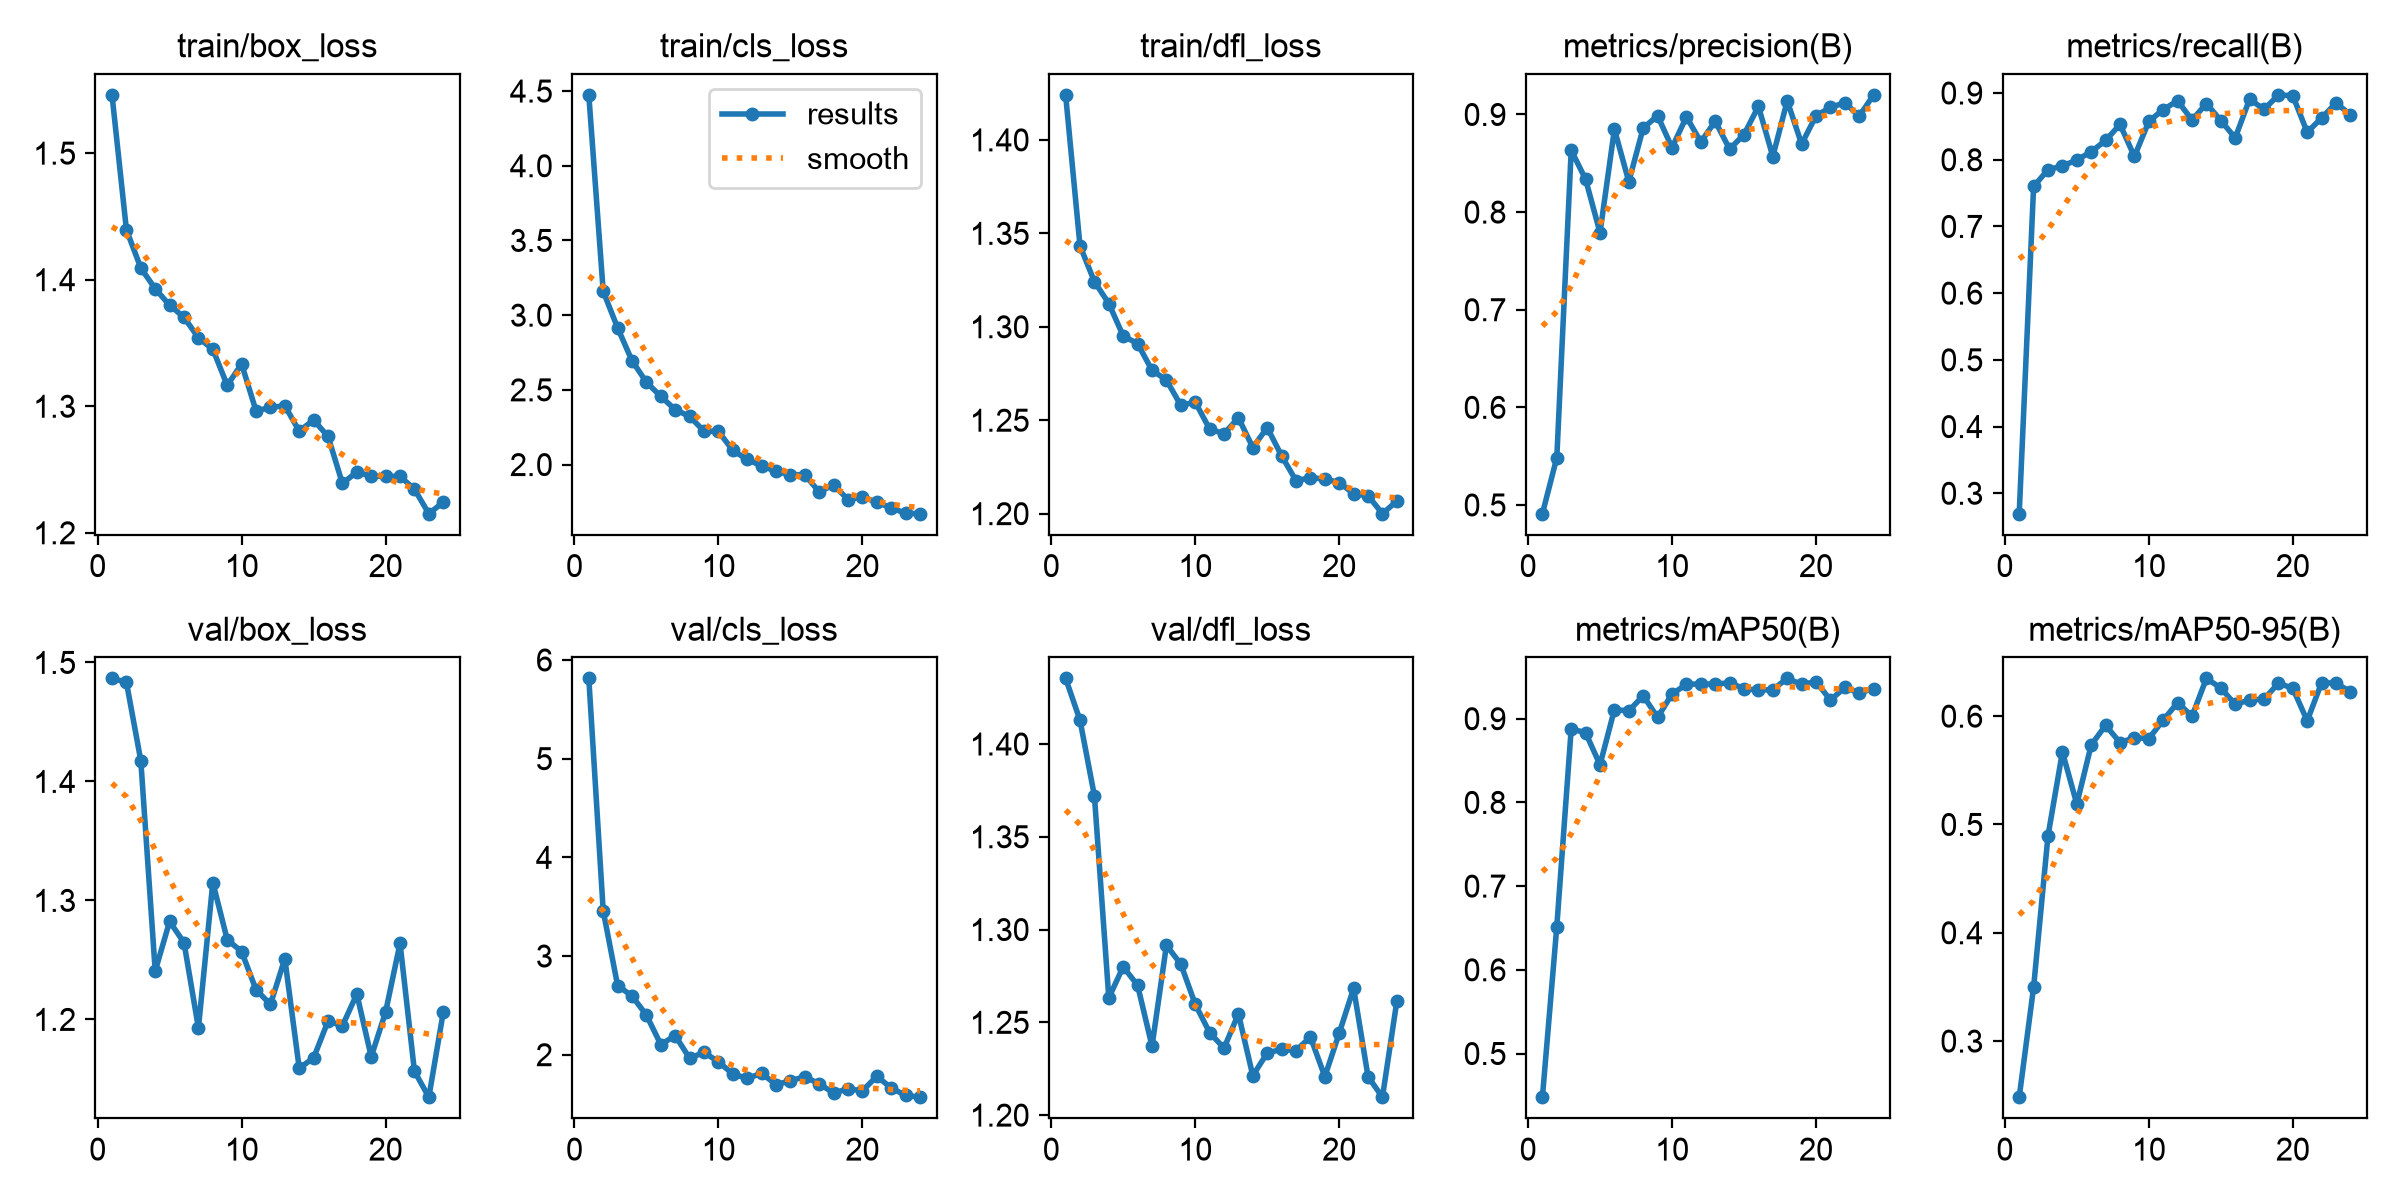

Source data for this figure (header and first rows):
epoch, time, train/box_loss, train/cls_loss, train/dfl_loss, metrics/precision(B), metrics/recall(B), metrics/mAP50(B), metrics/mAP50-95(B), val/box_loss, val/cls_loss, val/dfl_loss, lr/pg0, lr/pg1, lr/pg2
1, 65.76, 1.546, 4.474, 1.424, 0.491, 0.2694, 0.4478, 0.2482, 1.487, 5.814, 1.435, 0.0003303, 0.0003303, 0.0673
2, 121.3, 1.439, 3.159, 1.343, 0.5485, 0.7599, 0.6517, 0.3497, 1.483, 3.458, 1.413, 0.0006472, 0.0006472, 0.03429
3, 175.7, 1.409, 2.915, 1.324, 0.8634, 0.7851, 0.8879, 0.4896, 1.417, 2.701, 1.372, 0.0009476, 0.0009476, 0.001253
4, 230, 1.393, 2.695, 1.312, 0.8336, 0.7907, 0.8832, 0.5669, 1.241, 2.595, 1.263, 0.0009258, 0.0009258, 0.0009258
5, 283.6, 1.38, 2.551, 1.295, 0.7789, 0.7996, 0.8449, 0.5189, 1.282, 2.402, 1.28, 0.000901, 0.000901, 0.000901
6, 337.5, 1.37, 2.456, 1.291, 0.8849, 0.812, 0.9109, 0.5734, 1.265, 2.103, 1.27, 0.0008762, 0.0008762, 0.0008762
7, 392.5, 1.354, 2.368, 1.277, 0.8312, 0.8288, 0.9093, 0.5915, 1.193, 2.194, 1.237, 0.0008515, 0.0008515, 0.0008515
8, 447.9, 1.345, 2.322, 1.272, 0.8862, 0.8529, 0.9275, 0.5756, 1.315, 1.964, 1.291, 0.0008268, 0.0008268, 0.0008268
9, 502.2, 1.317, 2.224, 1.258, 0.8987, 0.8048, 0.9015, 0.58, 1.267, 2.025, 1.281, 0.000802, 0.000802, 0.000802
10, 558.3, 1.333, 2.223, 1.26, 0.866, 0.8574, 0.9294, 0.5794, 1.257, 1.927, 1.26, 0.0007772, 0.0007772, 0.0007772
11, 614.9, 1.296, 2.094, 1.245, 0.8976, 0.8752, 0.9411, 0.5962, 1.225, 1.805, 1.244, 0.0007525, 0.0007525, 0.0007525
12, 671.1, 1.299, 2.034, 1.243, 0.8719, 0.8882, 0.9416, 0.6126, 1.213, 1.76, 1.236, 0.0007277, 0.0007277, 0.0007277
13, 727.1, 1.3, 1.991, 1.251, 0.893, 0.8595, 0.9413, 0.5999, 1.251, 1.811, 1.255, 0.000703, 0.000703, 0.000703
14, 783.3, 1.28, 1.955, 1.235, 0.8645, 0.8842, 0.9429, 0.6349, 1.159, 1.697, 1.221, 0.0006783, 0.0006783, 0.0006783
15, 839.2, 1.289, 1.933, 1.246, 0.8795, 0.8587, 0.9359, 0.626, 1.168, 1.736, 1.234, 0.0006535, 0.0006535, 0.0006535
16, 895.4, 1.276, 1.932, 1.231, 0.9083, 0.8328, 0.9341, 0.6108, 1.199, 1.778, 1.235, 0.0006287, 0.0006287, 0.0006287
17, 952.2, 1.239, 1.817, 1.218, 0.8569, 0.891, 0.9347, 0.615, 1.195, 1.704, 1.235, 0.000604, 0.000604, 0.000604
18, 1008, 1.248, 1.865, 1.219, 0.914, 0.8753, 0.9482, 0.6156, 1.221, 1.612, 1.242, 0.0005793, 0.0005793, 0.0005793
19, 1065, 1.245, 1.765, 1.219, 0.8697, 0.8972, 0.941, 0.6305, 1.169, 1.654, 1.221, 0.0005545, 0.0005545, 0.0005545
20, 1121, 1.245, 1.785, 1.217, 0.8987, 0.8959, 0.9442, 0.6256, 1.206, 1.634, 1.244, 0.0005297, 0.0005297, 0.0005297
21, 1178, 1.245, 1.747, 1.211, 0.9073, 0.8411, 0.9222, 0.5957, 1.264, 1.782, 1.268, 0.000505, 0.000505, 0.000505
22, 1235, 1.234, 1.71, 1.21, 0.912, 0.8627, 0.9373, 0.6311, 1.156, 1.662, 1.221, 0.0004802, 0.0004802, 0.0004802
23, 1292, 1.215, 1.674, 1.2, 0.8983, 0.885, 0.9309, 0.6303, 1.135, 1.588, 1.21, 0.0004555, 0.0004555, 0.0004555
24, 1349, 1.224, 1.671, 1.207, 0.9201, 0.8674, 0.9359, 0.6227, 1.206, 1.569, 1.261, 0.0004307, 0.0004307, 0.0004307
